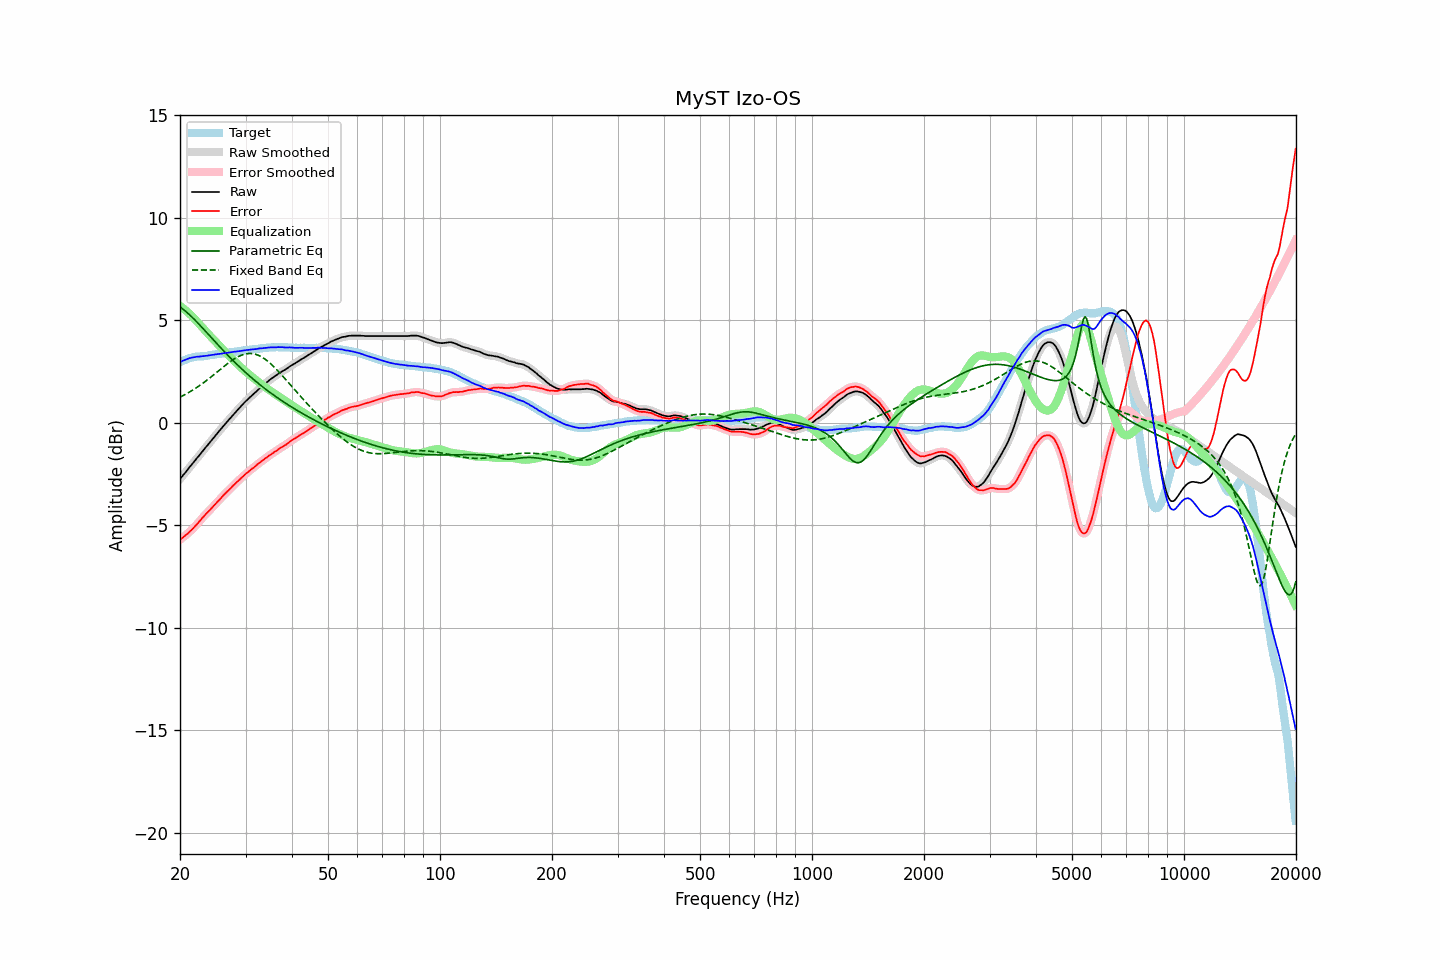

The table this chart was drawn from, first rows:
frequency, raw, error, smoothed, error_smoothed, equalization, parametric_eq, fixed_band_eq, equalized_raw, equalized_smoothed, target
20.00, -2.75, -5.70, -2.75, -5.70, 5.70, 5.65, 1.25, 2.95, 2.95, 2.95
20.20, -2.65, -5.64, -2.65, -5.64, 5.64, 5.59, 1.29, 2.99, 2.99, 2.99
20.40, -2.55, -5.58, -2.55, -5.58, 5.58, 5.53, 1.33, 3.04, 3.03, 3.03
20.61, -2.46, -5.51, -2.45, -5.52, 5.52, 5.47, 1.37, 3.06, 3.06, 3.05
20.81, -2.36, -5.45, -2.36, -5.45, 5.45, 5.40, 1.42, 3.10, 3.10, 3.09
21.02, -2.26, -5.39, -2.26, -5.38, 5.38, 5.33, 1.46, 3.13, 3.13, 3.13
21.23, -2.16, -5.31, -2.16, -5.32, 5.31, 5.26, 1.50, 3.16, 3.15, 3.15
21.44, -2.07, -5.24, -2.06, -5.24, 5.24, 5.19, 1.55, 3.17, 3.17, 3.17
21.66, -1.97, -5.16, -1.97, -5.16, 5.16, 5.11, 1.60, 3.19, 3.19, 3.19
21.87, -1.88, -5.08, -1.87, -5.08, 5.08, 5.04, 1.65, 3.20, 3.21, 3.20
22.09, -1.78, -5.00, -1.78, -5.00, 4.99, 4.96, 1.70, 3.22, 3.22, 3.22
22.31, -1.68, -4.91, -1.68, -4.91, 4.91, 4.87, 1.75, 3.23, 3.22, 3.23
22.54, -1.59, -4.82, -1.58, -4.82, 4.82, 4.79, 1.81, 3.23, 3.23, 3.23
22.76, -1.49, -4.73, -1.49, -4.73, 4.73, 4.71, 1.86, 3.24, 3.24, 3.24
22.99, -1.39, -4.63, -1.39, -4.63, 4.64, 4.63, 1.92, 3.25, 3.25, 3.24
23.22, -1.30, -4.55, -1.29, -4.55, 4.55, 4.54, 1.97, 3.25, 3.26, 3.25
23.45, -1.20, -4.46, -1.20, -4.46, 4.47, 4.46, 2.03, 3.27, 3.27, 3.26
23.69, -1.11, -4.38, -1.11, -4.38, 4.38, 4.37, 2.09, 3.27, 3.27, 3.27
23.92, -1.01, -4.30, -1.01, -4.30, 4.30, 4.28, 2.15, 3.29, 3.29, 3.29
24.16, -0.92, -4.23, -0.92, -4.22, 4.21, 4.20, 2.22, 3.30, 3.30, 3.31
24.40, -0.82, -4.13, -0.82, -4.14, 4.13, 4.11, 2.28, 3.32, 3.31, 3.32
24.65, -0.73, -4.05, -0.73, -4.05, 4.05, 4.03, 2.34, 3.32, 3.32, 3.32
24.89, -0.63, -3.96, -0.63, -3.96, 3.96, 3.94, 2.41, 3.34, 3.34, 3.34
25.14, -0.54, -3.88, -0.53, -3.88, 3.88, 3.85, 2.47, 3.34, 3.35, 3.35
25.39, -0.44, -3.79, -0.44, -3.80, 3.80, 3.77, 2.53, 3.36, 3.36, 3.36
25.65, -0.35, -3.71, -0.34, -3.71, 3.71, 3.69, 2.60, 3.36, 3.37, 3.37
25.91, -0.25, -3.63, -0.25, -3.63, 3.63, 3.60, 2.66, 3.38, 3.38, 3.38
26.16, -0.16, -3.54, -0.16, -3.54, 3.55, 3.52, 2.73, 3.39, 3.39, 3.39
26.43, -0.07, -3.46, -0.07, -3.46, 3.47, 3.44, 2.79, 3.40, 3.40, 3.39
26.69, 0.02, -3.39, 0.02, -3.39, 3.39, 3.35, 2.85, 3.41, 3.41, 3.41
26.96, 0.11, -3.31, 0.11, -3.31, 3.31, 3.27, 2.91, 3.42, 3.42, 3.42
27.23, 0.20, -3.23, 0.20, -3.23, 3.23, 3.19, 2.97, 3.43, 3.43, 3.43
27.50, 0.29, -3.16, 0.29, -3.15, 3.15, 3.11, 3.02, 3.44, 3.44, 3.45
27.77, 0.38, -3.07, 0.38, -3.07, 3.07, 3.04, 3.08, 3.46, 3.46, 3.45
28.05, 0.47, -3.00, 0.47, -3.00, 3.00, 2.96, 3.13, 3.47, 3.47, 3.47
28.33, 0.55, -2.92, 0.56, -2.92, 2.92, 2.88, 3.17, 3.47, 3.48, 3.47
28.62, 0.64, -2.85, 0.64, -2.85, 2.85, 2.81, 3.22, 3.49, 3.49, 3.49
28.90, 0.72, -2.78, 0.72, -2.77, 2.77, 2.73, 3.26, 3.49, 3.49, 3.50
29.19, 0.81, -2.69, 0.81, -2.70, 2.70, 2.66, 3.29, 3.51, 3.51, 3.51
29.48, 0.89, -2.63, 0.90, -2.63, 2.63, 2.58, 3.32, 3.52, 3.52, 3.53
29.78, 0.98, -2.55, 0.98, -2.55, 2.56, 2.51, 3.34, 3.54, 3.54, 3.53
30.08, 1.06, -2.48, 1.06, -2.49, 2.49, 2.44, 3.36, 3.55, 3.55, 3.54
30.38, 1.13, -2.42, 1.13, -2.42, 2.42, 2.37, 3.37, 3.55, 3.56, 3.55
30.68, 1.20, -2.36, 1.21, -2.35, 2.36, 2.30, 3.38, 3.56, 3.56, 3.56
30.99, 1.28, -2.29, 1.28, -2.29, 2.29, 2.23, 3.38, 3.57, 3.57, 3.57
31.30, 1.35, -2.23, 1.35, -2.23, 2.23, 2.16, 3.37, 3.58, 3.58, 3.58
31.61, 1.42, -2.18, 1.42, -2.17, 2.17, 2.10, 3.36, 3.59, 3.59, 3.60
31.93, 1.49, -2.11, 1.49, -2.11, 2.10, 2.03, 3.34, 3.59, 3.60, 3.60
32.24, 1.56, -2.04, 1.57, -2.04, 2.04, 1.97, 3.31, 3.61, 3.61, 3.61
32.57, 1.64, -1.97, 1.64, -1.98, 1.98, 1.90, 3.28, 3.62, 3.62, 3.61
32.89, 1.71, -1.92, 1.71, -1.92, 1.92, 1.84, 3.25, 3.63, 3.63, 3.63
33.22, 1.77, -1.86, 1.78, -1.86, 1.86, 1.78, 3.20, 3.63, 3.64, 3.63
33.55, 1.84, -1.81, 1.84, -1.80, 1.80, 1.72, 3.15, 3.64, 3.64, 3.65
33.89, 1.91, -1.74, 1.91, -1.74, 1.74, 1.66, 3.10, 3.65, 3.65, 3.65
34.23, 1.97, -1.69, 1.98, -1.68, 1.68, 1.60, 3.04, 3.66, 3.66, 3.67
34.57, 2.04, -1.62, 2.04, -1.63, 1.63, 1.54, 2.98, 3.67, 3.67, 3.66
34.92, 2.10, -1.57, 2.10, -1.57, 1.57, 1.48, 2.91, 3.68, 3.67, 3.67
35.27, 2.16, -1.52, 2.16, -1.51, 1.52, 1.42, 2.84, 3.68, 3.68, 3.68
35.62, 2.21, -1.47, 2.21, -1.46, 1.46, 1.37, 2.76, 3.68, 3.68, 3.68
35.97, 2.27, -1.40, 2.27, -1.41, 1.41, 1.31, 2.69, 3.68, 3.68, 3.68
... 635 more rows
